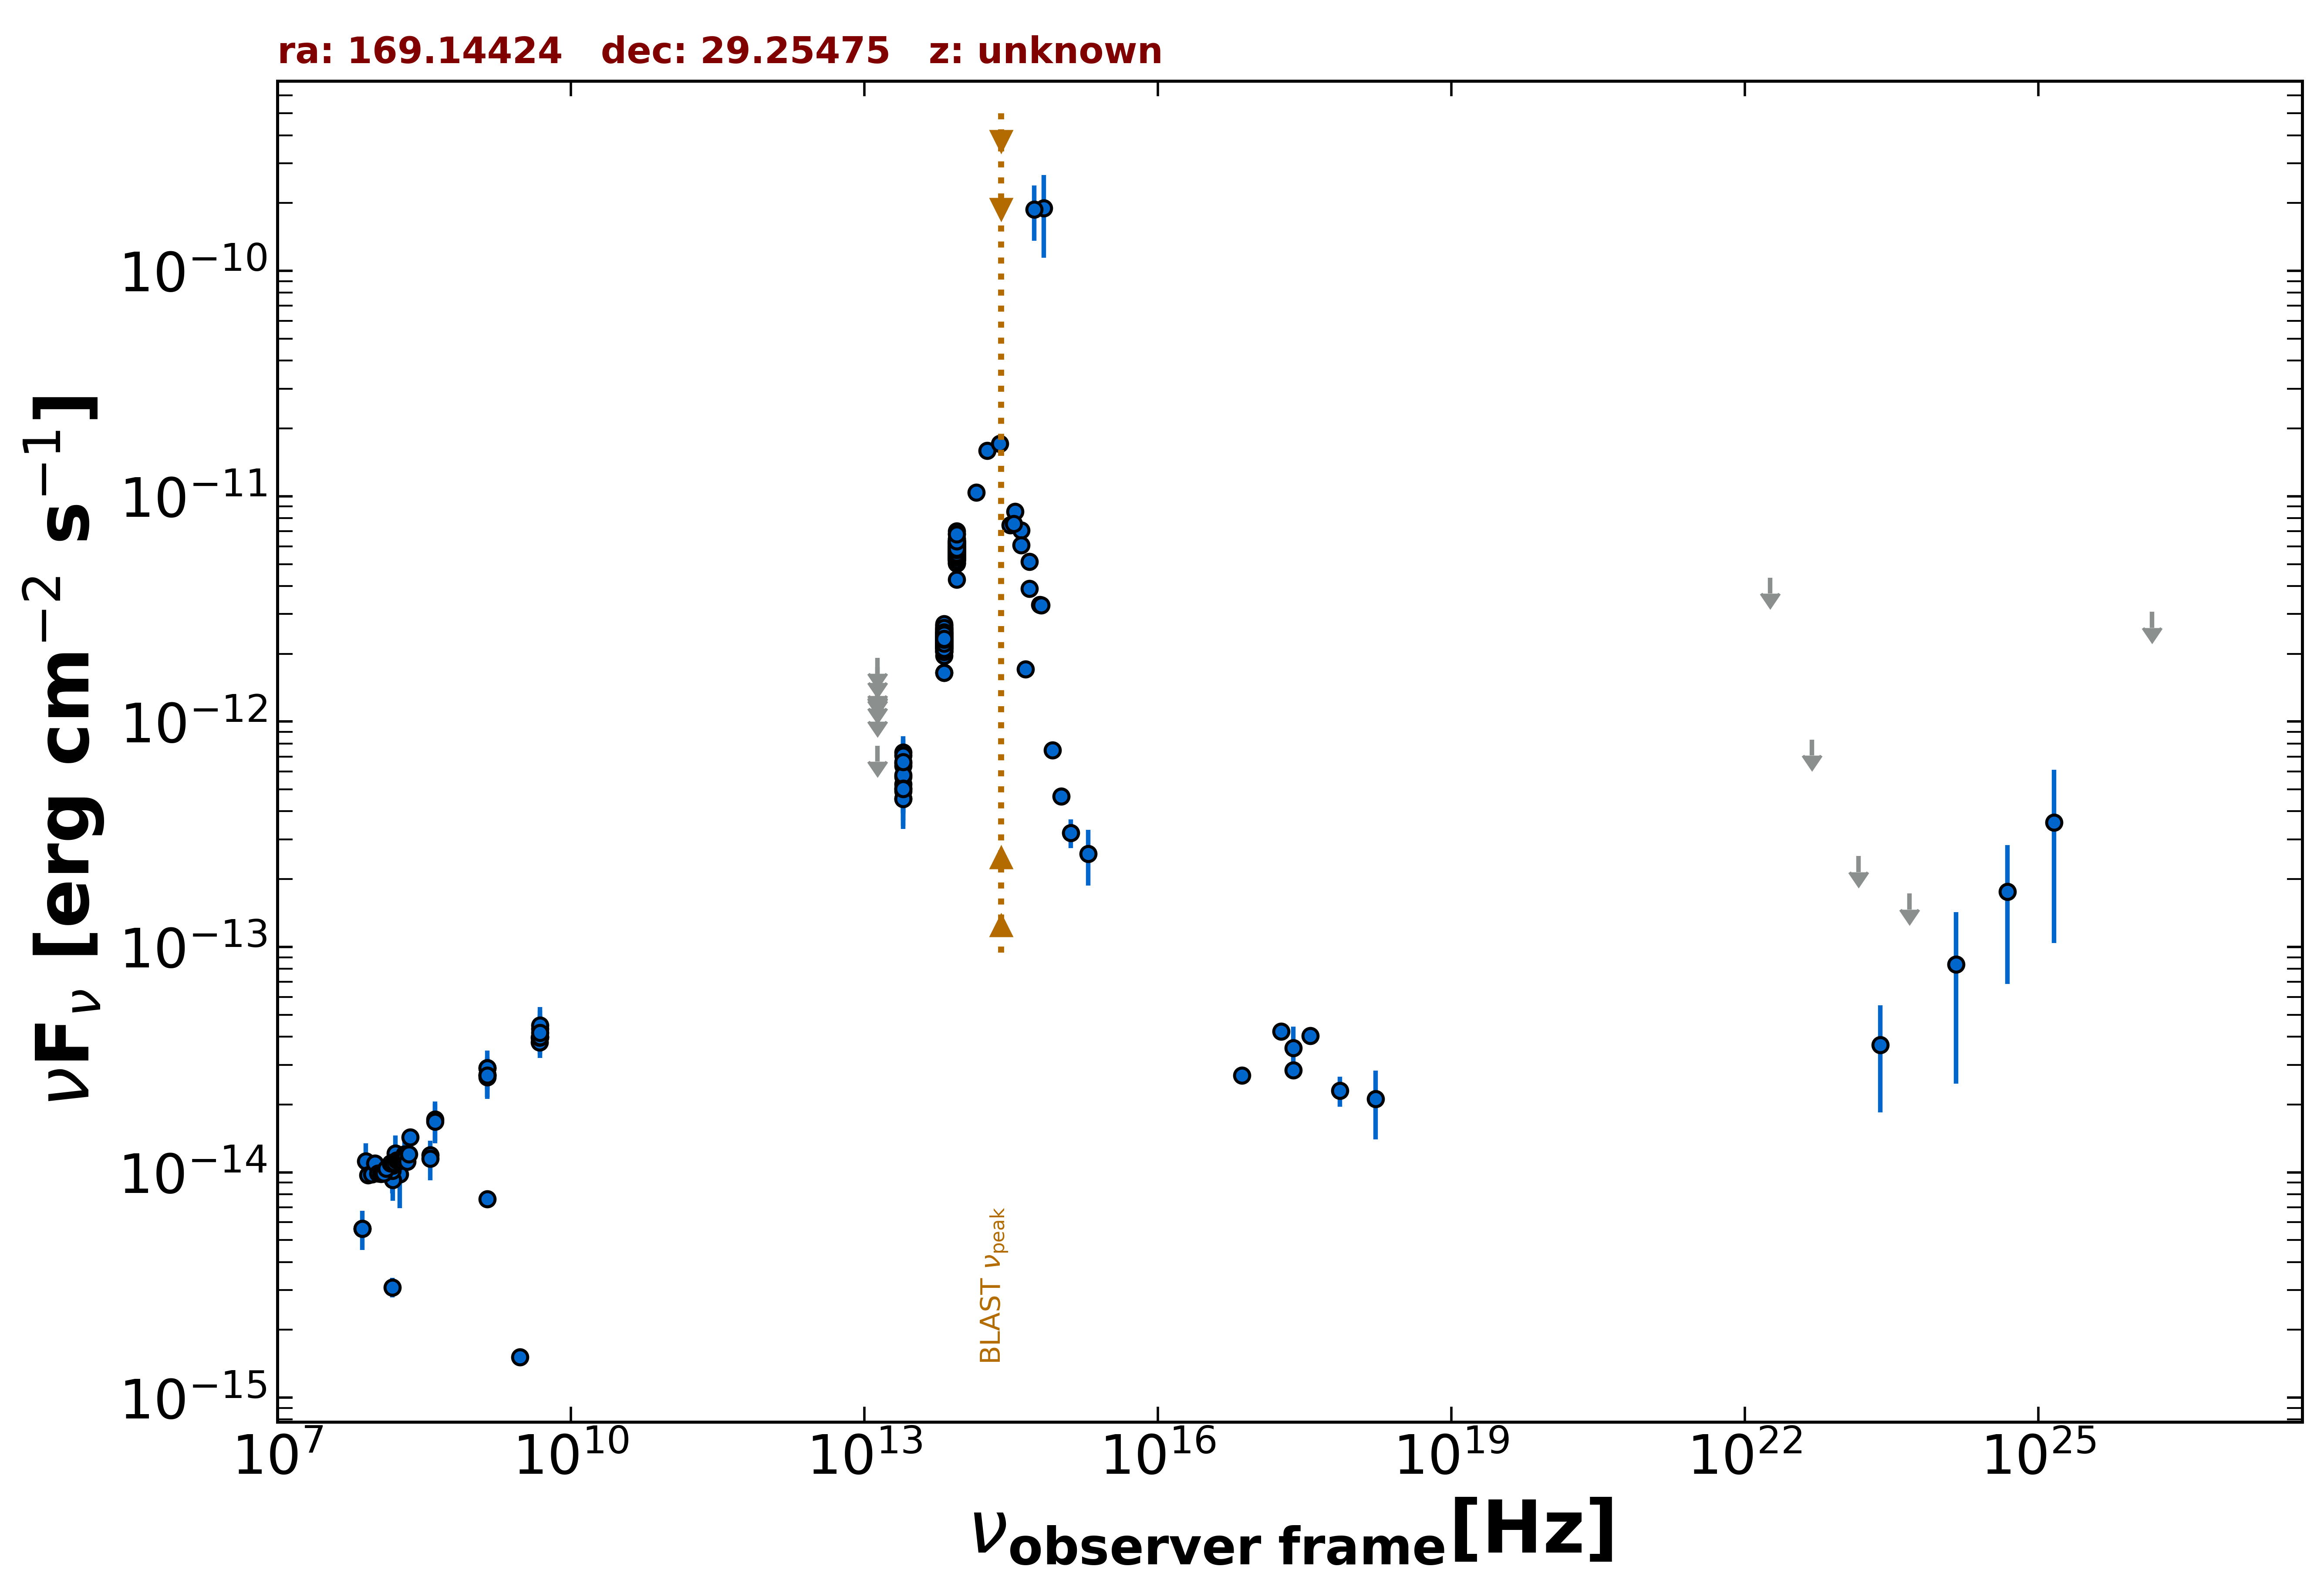

Source data for this figure (header and first rows):
freq., flux, err_flux, MJD_start, MJD_end, flag, catalog, reference
1.400e+09, 7.599e-15, 3.000e-18, 55000, 55000, , FIRST, White et al. 1997  ApJ  475 479
1.400e+09, 2.699e-14, 9.100e-16, 55000, 55000, , NVSS, Condon et al. 1998  AJ  115  1693
3.000e+09, 1.513e-15, 5.850e-17, 55000, 55000, , VLASSQL, Gordon et al. 2021  ApJS  255  30
2.418e+17, 2.844e-14, 2.060e-15, 55000, 55000, , 4XMM-DR13, Webb et al. 2020  A&A  641  A136
7.253e+16, 2.694e-14, 2.345e-15, 55000, 55000, , 4XMM-DR13, Webb et al. 2020  A&A  641  A136
1.813e+17, 4.220e-14, 2.850e-15, 55000, 55000, , 4XMM-DR13, Webb et al. 2020  A&A  641  A136
3.627e+17, 4.038e-14, 2.795e-15, 55000, 55000, , 4XMM-DR13, Webb et al. 2020  A&A  641  A136
7.253e+17, 2.304e-14, 3.470e-15, 55000, 55000, , 4XMM-DR13, Webb et al. 2020  A&A  641  A136
1.692e+18, 2.113e-14, 7.125e-15, 55000, 55000, , 4XMM-DR13, Webb et al. 2020  A&A  641  A136
2.418e+17, 3.564e-14, 8.580e-15, 55000, 55000, , BMW, Panzera et al. 2003  A&A  399  351
1.500e+08, 3.088e-15, 3.085e-16, 55000, 55000, , TGSS150, Intema et al. 2017  A&A  598  A781
7.400e+07, 5.624e-15, 7.400e-17, 55000, 55000, , VLSSR, Lane et al. 2014  MNRAS  440 327
4.800e+09, 3.768e-14, 3.360e-15, 55000, 55000, , GB6, Gregory et al. 1996  ApJS  103  427
4.800e+09, 3.965e-14, 5.135e-15, 55000, 55000, , GB87, Gregory et al. 1992  VizieR  VIII/14/j20…
4.850e+09, 3.987e-14, 0.000e+00, 55000, 55000, , NORTH20, White and Becker  1992  ApJS  79  331
1.400e+09, 2.902e-14, 0.000e+00, 55000, 55000, , NORTH20, White and Becker  1992  ApJS  79  331
3.650e+08, 1.193e-14, 0.000e+00, 55000, 55000, , NORTH20, White and Becker  1992  ApJS  79  331
1.389e+14, 1.039e-11, 2.600e-13, 55000, 55000, , 2MASS, Skrutskie et al. 2006  AJ  131  1163
1.804e+14, 1.597e-11, 4.150e-13, 55000, 55000, , 2MASS, Skrutskie et al. 2006  AJ  131  1163
2.427e+14, 1.708e-11, 5.050e-13, 55000, 55000, , 2MASS, Skrutskie et al. 2006  AJ  131  1163
8.817e+13, 5.602e-12, 6.500e-15, 55000, 55000, , UNWISE, Schlafly et al. 2019  ApJS  240  30
6.517e+13, 2.359e-12, 6.000e-15, 55000, 55000, , UNWISE, Schlafly et al. 2019  ApJS  240  30
8.817e+13, 6.167e-12, 1.310e-13, 55000, 55000, , WISE, Wright et al. 2010  AJ  140  1868
6.517e+13, 2.472e-12, 4.750e-14, 55000, 55000, , WISE, Wright et al. 2010  AJ  140  1868
2.498e+13, 5.690e-13, 4.090e-14, 55000, 55000, , WISE, Wright et al. 2010  AJ  140  1868
1.363e+13, 6.148e-13, 1.440e-13, 55000, 55000, , WISE, Wright et al. 2010  AJ  140  1868
8.817e+13, 5.537e-12, 1.120e-13, 57521, 57521, , NEOWISE, Mainzer et al. 2014  ApJ  792  30
6.517e+13, 2.171e-12, 6.000e-14, 57521, 57521, , NEOWISE, Mainzer et al. 2014  ApJ  792  30
8.817e+13, 5.573e-12, 9.750e-14, 57521, 57521, , NEOWISE, Mainzer et al. 2014  ApJ  792  30
6.517e+13, 2.296e-12, 6.750e-14, 57521, 57521, , NEOWISE, Mainzer et al. 2014  ApJ  792  30
8.817e+13, 5.660e-12, 1.045e-13, 57522, 57522, , NEOWISE, Mainzer et al. 2014  ApJ  792  30
6.517e+13, 2.246e-12, 6.600e-14, 57522, 57522, , NEOWISE, Mainzer et al. 2014  ApJ  792  30
8.817e+13, 5.766e-12, 1.220e-13, 57522, 57522, , NEOWISE, Mainzer et al. 2014  ApJ  792  30
6.517e+13, 2.372e-12, 7.400e-14, 57522, 57522, , NEOWISE, Mainzer et al. 2014  ApJ  792  30
8.817e+13, 5.466e-12, 1.160e-13, 57522, 57522, , NEOWISE, Mainzer et al. 2014  ApJ  792  30
6.517e+13, 2.365e-12, 8.050e-14, 57522, 57522, , NEOWISE, Mainzer et al. 2014  ApJ  792  30
8.817e+13, 5.471e-12, 1.060e-13, 57524, 57524, , NEOWISE, Mainzer et al. 2014  ApJ  792  30
6.517e+13, 2.244e-12, 8.900e-14, 57524, 57524, , NEOWISE, Mainzer et al. 2014  ApJ  792  30
8.817e+13, 5.713e-12, 1.000e-13, 57524, 57524, , NEOWISE, Mainzer et al. 2014  ApJ  792  30
6.517e+13, 2.333e-12, 7.700e-14, 57524, 57524, , NEOWISE, Mainzer et al. 2014  ApJ  792  30
8.817e+13, 6.116e-12, 1.520e-13, 57524, 57524, , NEOWISE, Mainzer et al. 2014  ApJ  792  30
6.517e+13, 2.359e-12, 7.600e-14, 57524, 57524, , NEOWISE, Mainzer et al. 2014  ApJ  792  30
8.817e+13, 5.697e-12, 1.050e-13, 57521, 57521, , NEOWISE, Mainzer et al. 2014  ApJ  792  30
6.517e+13, 2.280e-12, 6.300e-14, 57521, 57521, , NEOWISE, Mainzer et al. 2014  ApJ  792  30
8.817e+13, 5.851e-12, 1.075e-13, 57524, 57524, , NEOWISE, Mainzer et al. 2014  ApJ  792  30
6.517e+13, 2.294e-12, 7.850e-14, 57524, 57524, , NEOWISE, Mainzer et al. 2014  ApJ  792  30
8.817e+13, 5.491e-12, 1.010e-13, 57521, 57521, , NEOWISE, Mainzer et al. 2014  ApJ  792  30
6.517e+13, 2.207e-12, 5.500e-14, 57521, 57521, , NEOWISE, Mainzer et al. 2014  ApJ  792  30
8.817e+13, 5.808e-12, 1.175e-13, 57521, 57521, , NEOWISE, Mainzer et al. 2014  ApJ  792  30
6.517e+13, 2.112e-12, 6.600e-14, 57521, 57521, , NEOWISE, Mainzer et al. 2014  ApJ  792  30
8.817e+13, 5.527e-12, 1.170e-13, 57521, 57521, , NEOWISE, Mainzer et al. 2014  ApJ  792  30
6.517e+13, 2.335e-12, 6.900e-14, 57521, 57521, , NEOWISE, Mainzer et al. 2014  ApJ  792  30
8.817e+13, 5.441e-12, 1.005e-13, 57521, 57521, , NEOWISE, Mainzer et al. 2014  ApJ  792  30
6.517e+13, 2.261e-12, 6.450e-14, 57521, 57521, , NEOWISE, Mainzer et al. 2014  ApJ  792  30
8.817e+13, 5.745e-12, 1.055e-13, 57521, 57521, , NEOWISE, Mainzer et al. 2014  ApJ  792  30
6.517e+13, 2.586e-12, 6.900e-14, 57521, 57521, , NEOWISE, Mainzer et al. 2014  ApJ  792  30
8.817e+13, 5.532e-12, 1.170e-13, 57522, 57522, , NEOWISE, Mainzer et al. 2014  ApJ  792  30
6.517e+13, 2.376e-12, 6.600e-14, 57522, 57522, , NEOWISE, Mainzer et al. 2014  ApJ  792  30
8.817e+13, 5.966e-12, 1.320e-13, 57524, 57524, , NEOWISE, Mainzer et al. 2014  ApJ  792  30
6.517e+13, 2.271e-12, 8.600e-14, 57524, 57524, , NEOWISE, Mainzer et al. 2014  ApJ  792  30
... 610 more rows
